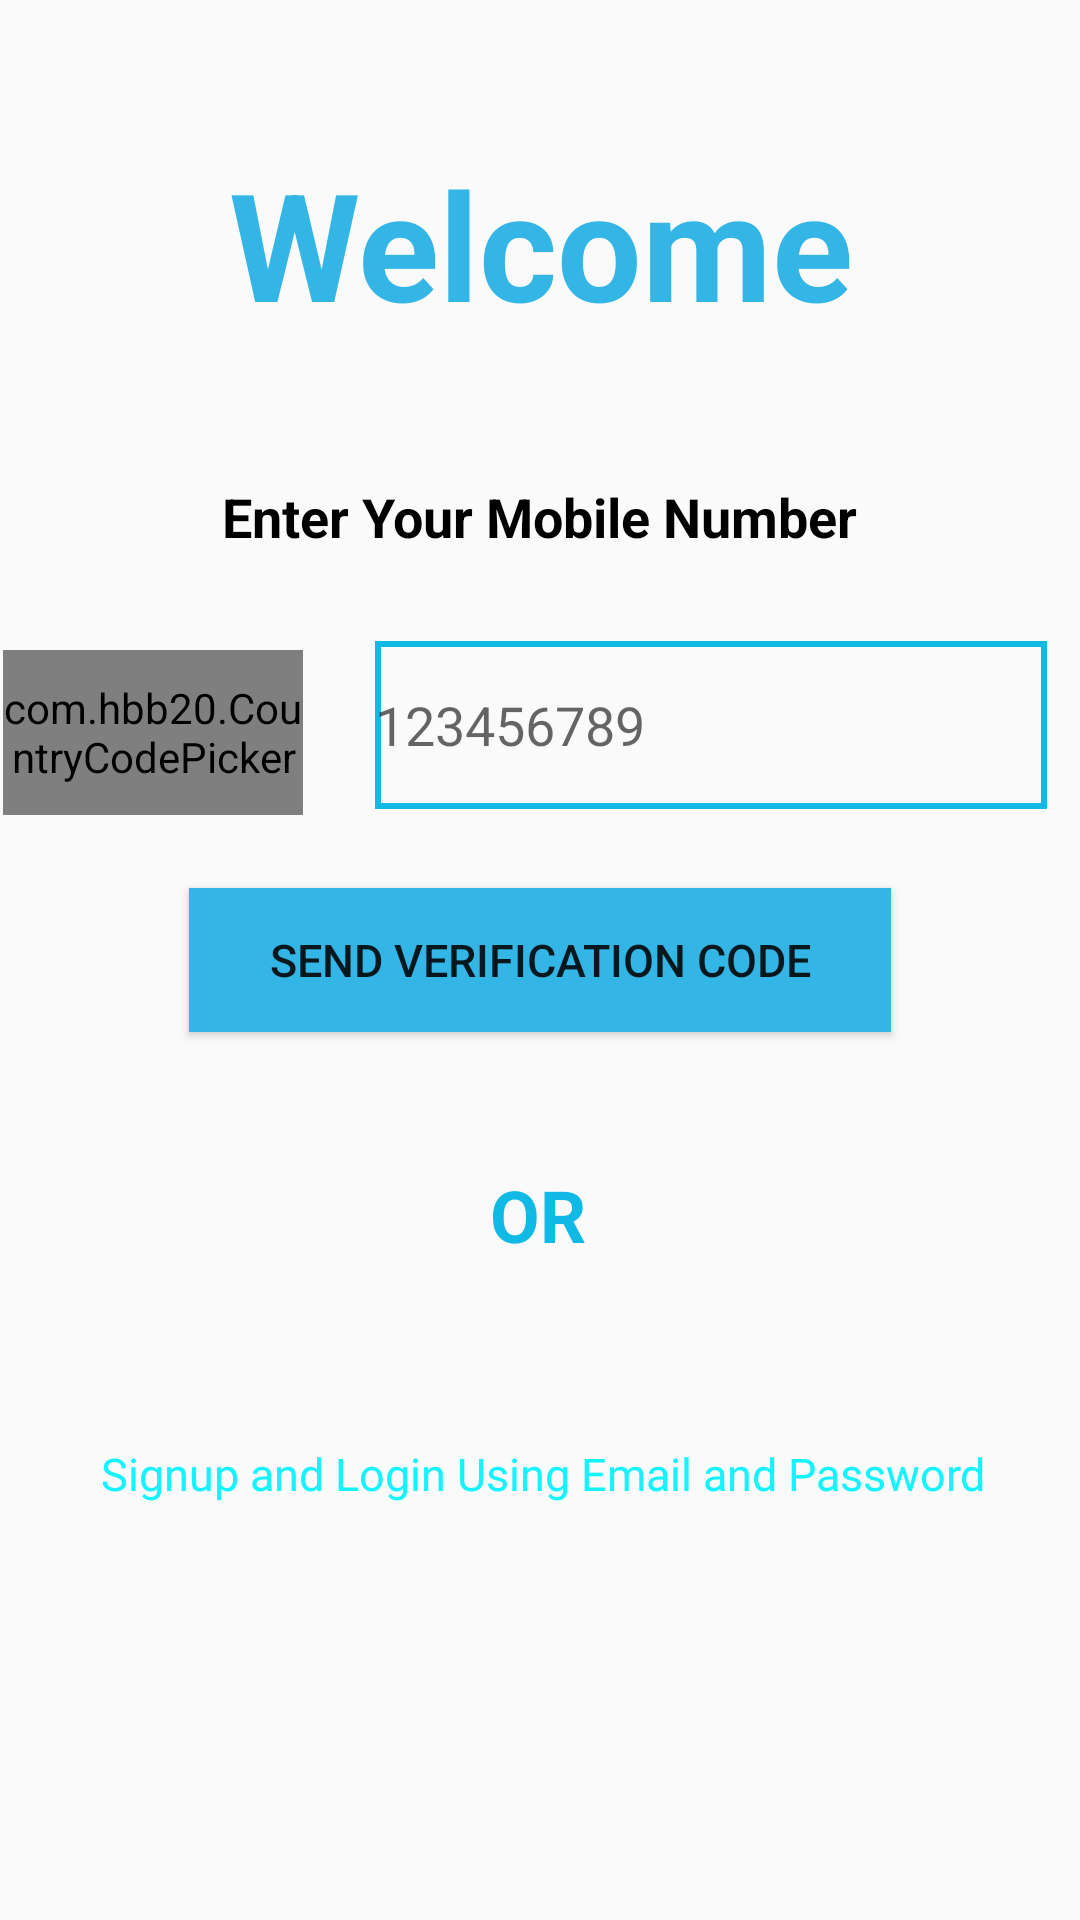

Reconstruct the res/layout file that produces this screen, plus the resources it refers to.
<!-- AndroidManifest.xml: application theme Theme.AppCompat.Light.NoActionBar -->
<!-- res/layout/activity_main.xml -->
<?xml version="1.0" encoding="utf-8"?>
<androidx.constraintlayout.widget.ConstraintLayout xmlns:android="http://schemas.android.com/apk/res/android"
    xmlns:app="http://schemas.android.com/apk/res-auto"
    xmlns:tools="http://schemas.android.com/tools"
    android:id="@+id/MainActivity_constraintLayout"
    android:layout_width="match_parent"
    android:layout_height="match_parent"
    tools:context=".MainActivity">

    <TextView
        android:id="@+id/MainActivity_welcome_textView"
        android:layout_width="match_parent"
        android:layout_height="wrap_content"
        android:gravity="center"
        android:text="@string/MainActivity_Welcome"
        android:textColor="@android:color/holo_blue_light"
        android:textSize="50sp"
        android:textStyle="bold"
        app:layout_constraintBottom_toBottomOf="parent"
        app:layout_constraintHorizontal_bias="0.0"
        app:layout_constraintLeft_toLeftOf="parent"
        app:layout_constraintRight_toRightOf="parent"
        app:layout_constraintTop_toTopOf="parent"
        app:layout_constraintVertical_bias="0.083" />

    <com.hbb20.CountryCodePicker
        android:id="@+id/ccp"
        android:layout_width="100dp"
        android:layout_height="55dp"
        android:layout_marginEnd="24dp"
        android:layout_marginBottom="39dp"
        android:gravity="bottom"
        app:ccp_countryPreference="us,in"
        app:layout_constraintBottom_toBottomOf="parent"
        app:layout_constraintEnd_toStartOf="@+id/MainActivity_phoneNumber_editText"
        app:layout_constraintTop_toTopOf="parent"
        app:layout_constraintVertical_bias="0.397"
        tools:ignore="MissingConstraints" />

    <EditText
        android:id="@+id/MainActivity_phoneNumber_editText"
        android:layout_width="224dp"
        android:layout_height="56dp"
        android:layout_marginStart="25dp"
        android:autofillHints="@string/default_phone_number"
        android:ems="10"
        android:hint="@string/default_phone_number"
        android:inputType="phone"
        android:background="@drawable/inputs"
        app:layout_constraintBottom_toBottomOf="parent"
        app:layout_constraintEnd_toEndOf="parent"
        app:layout_constraintHorizontal_bias="0.901"
        app:layout_constraintStart_toStartOf="parent"
        app:layout_constraintTop_toTopOf="parent"
        app:layout_constraintVertical_bias="0.366" />

    <Button
        android:id="@+id/MainActivity_sendVerificationCode_Button"
        android:layout_width="234dp"
        android:layout_height="48dp"
        android:background="@android:color/holo_blue_light"
        android:onClick="sendVerificationCode"
        android:text="@string/send_verification_code"
        android:textSize="15sp"
        app:layout_constraintBottom_toBottomOf="parent"
        app:layout_constraintEnd_toEndOf="parent"
        app:layout_constraintStart_toStartOf="parent"
        app:layout_constraintTop_toTopOf="parent" />

    <TextView
        android:id="@+id/MainActiviy_enterYourNumber_textView"
        android:layout_width="wrap_content"
        android:layout_height="wrap_content"
        android:text="@string/Enter_your_number"
        android:textColor="@android:color/black"
        android:textSize="18sp"
        android:textStyle="bold"
        app:layout_constraintBottom_toBottomOf="parent"
        app:layout_constraintEnd_toEndOf="parent"
        app:layout_constraintHorizontal_bias="0.501"
        app:layout_constraintStart_toStartOf="parent"
        app:layout_constraintTop_toTopOf="parent"
        app:layout_constraintVertical_bias="0.26" />

    <TextView
        android:id="@+id/MainActivity_OR_textView"
        android:layout_width="69dp"
        android:layout_height="37dp"
        android:layout_marginTop="25dp"
        android:text="@string/OR"
        android:textAlignment="center"
        android:textColor="@color/appBlueColor"
        android:textSize="24sp"
        android:textStyle="bold"
        app:layout_constraintBottom_toBottomOf="parent"
        app:layout_constraintEnd_toEndOf="parent"
        app:layout_constraintHorizontal_bias="0.498"
        app:layout_constraintStart_toStartOf="parent"
        app:layout_constraintTop_toTopOf="parent"
        app:layout_constraintVertical_bias="0.629" />

    <TextView
        android:id="@+id/MainActivity_signupByEmail_textView"
        android:layout_width="wrap_content"
        android:layout_height="wrap_content"
        android:clickable="true"
        android:onClick="goToLoginWithEmailActivity"
        android:text="@string/MainActivity_signup_with_email_txt"
        android:textColor="@color/linkBlueColor"
        android:textSize="15sp"
        app:layout_constraintBottom_toBottomOf="parent"
        app:layout_constraintEnd_toEndOf="parent"
        app:layout_constraintHorizontal_bias="0.516"
        app:layout_constraintStart_toStartOf="parent"
        app:layout_constraintTop_toTopOf="parent"
        app:layout_constraintVertical_bias="0.776" />


</androidx.constraintlayout.widget.ConstraintLayout>
<!-- resources referenced by this layout -->
<resources>
  <color name="appBlueColor">#10BAE4</color>
  <color name="linkBlueColor">#14F3FF</color>
  <!-- drawable inputs (drawable) -->
  <?xml version="1.0" encoding="utf-8"?>
  <shape xmlns:android="http://schemas.android.com/apk/res/android">
      <stroke
          android:color="@color/appBlueColor"
          android:width="2dp"
          ></stroke>
  </shape>
  <string name="Enter_your_number">Enter Your Mobile Number</string>
  <string name="MainActivity_Welcome">Welcome</string>
  <string name="MainActivity_signup_with_email_txt">Signup and Login Using Email and Password</string>
  <string name="OR">OR</string>
  <string name="default_phone_number">123456789</string>
  <string name="send_verification_code">Send Verification Code</string>
</resources>
